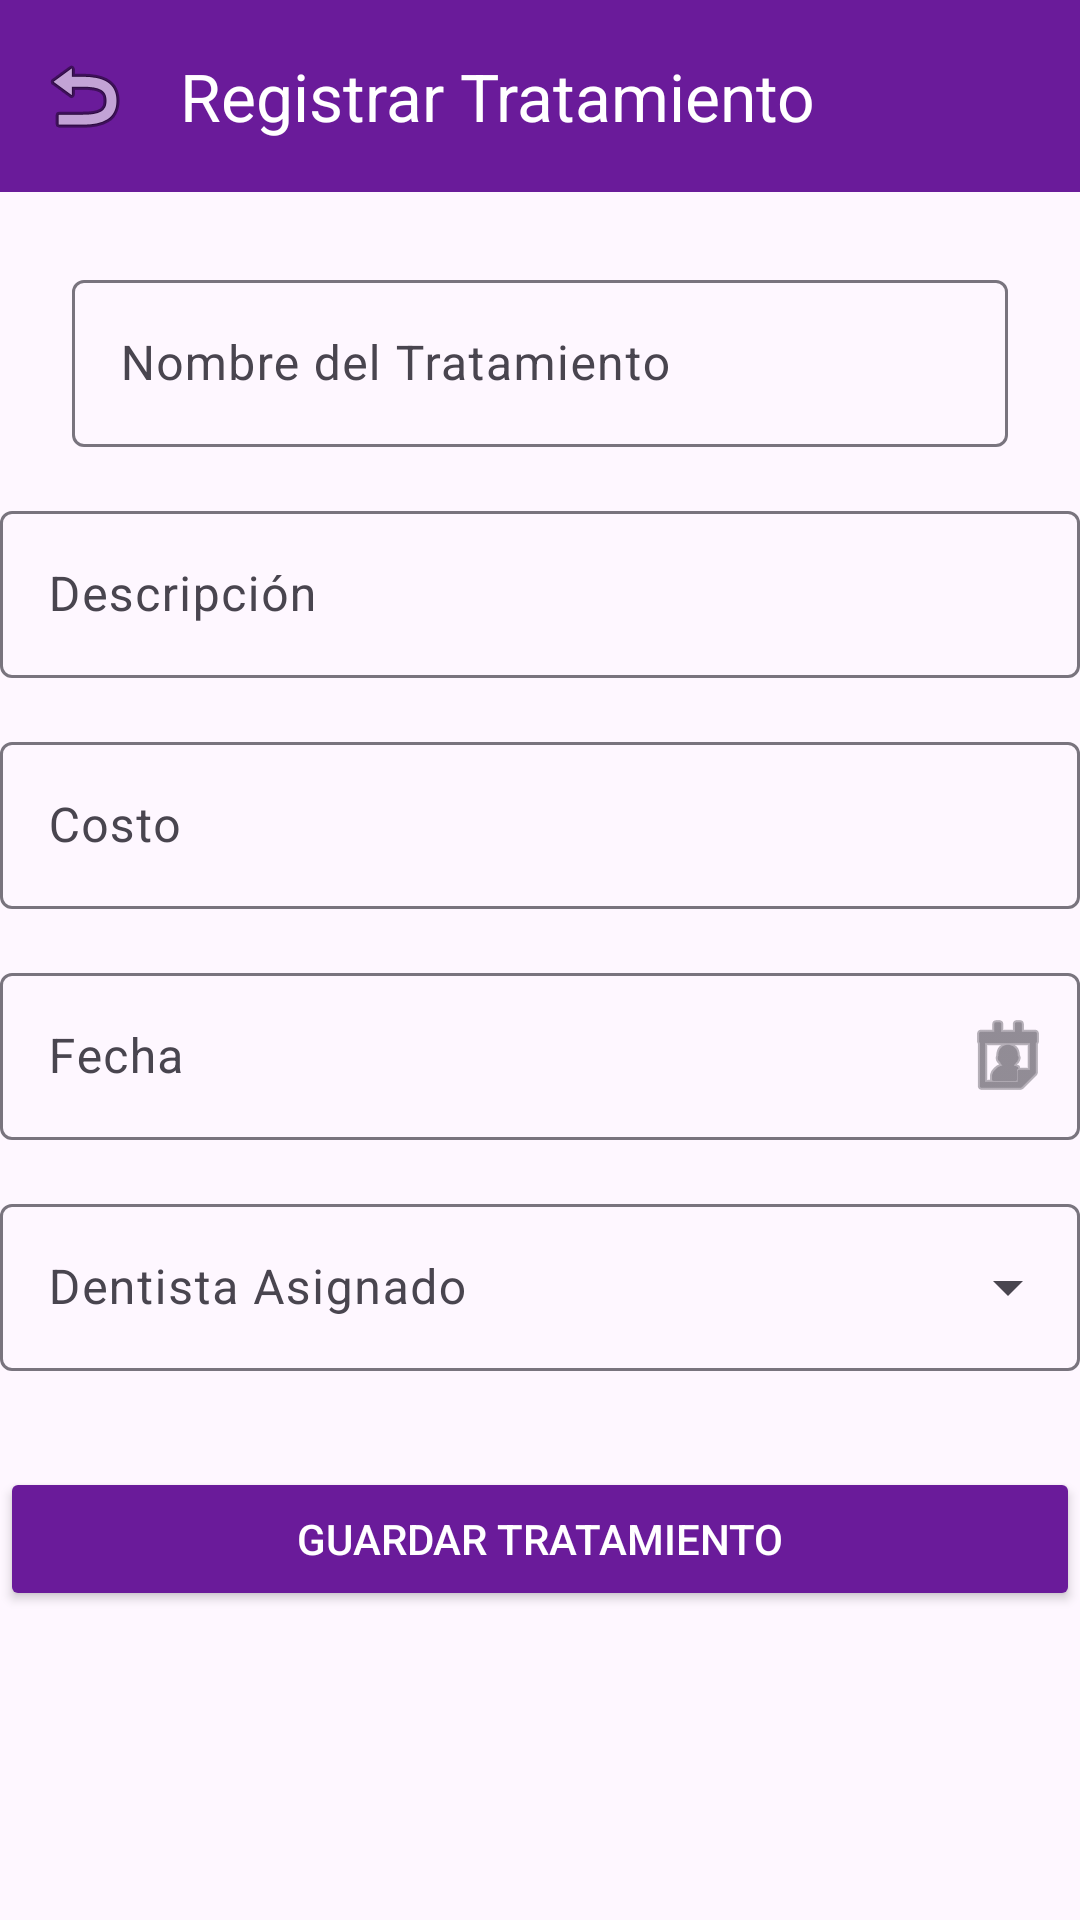

The Android layout XML behind this screen, and the referenced resources:
<!-- AndroidManifest.xml: application theme Theme.Dentiflow -->
<!-- res/layout/fragment_treatment_form.xml -->
<?xml version="1.0" encoding="utf-8"?>
<androidx.core.widget.NestedScrollView xmlns:android="http://schemas.android.com/apk/res/android"
    xmlns:app="http://schemas.android.com/apk/res-auto"
    xmlns:tools="http://schemas.android.com/tools"
    android:layout_width="match_parent"
    android:layout_height="match_parent"
    tools:context=".ui.treatments.TreatmentFormFragment">

    <androidx.constraintlayout.widget.ConstraintLayout
        android:layout_width="match_parent"
        android:layout_height="wrap_content">

        <com.google.android.material.appbar.MaterialToolbar
            android:id="@+id/toolbar"
            android:layout_width="match_parent"
            android:layout_height="?attr/actionBarSize"
            android:background="@color/purple_500"
            app:title="Registrar Tratamiento"
            app:titleTextColor="@color/white"
            app:navigationIcon="@android:drawable/ic_menu_revert"
            app:layout_constraintTop_toTopOf="parent" />

        <com.google.android.material.textfield.TextInputLayout
            android:id="@+id/til_name"
            style="@style/Widget.Material3.TextInputLayout.OutlinedBox"
            android:layout_width="match_parent"
            android:layout_height="wrap_content"
            android:layout_marginHorizontal="24dp"
            android:layout_marginTop="24dp"
            android:hint="Nombre del Tratamiento"
            app:layout_constraintTop_toBottomOf="@id/toolbar">

            <com.google.android.material.textfield.TextInputEditText
                android:layout_width="match_parent"
                android:layout_height="wrap_content"
                android:inputType="text" />
        </com.google.android.material.textfield.TextInputLayout>

        <com.google.android.material.textfield.TextInputLayout
            android:id="@+id/til_desc"
            style="@style/Widget.Material3.TextInputLayout.OutlinedBox"
            android:layout_width="match_parent"
            android:layout_height="wrap_content"
            android:layout_marginTop="16dp"
            android:hint="Descripción"
            app:layout_constraintTop_toBottomOf="@id/til_name">

            <com.google.android.material.textfield.TextInputEditText
                android:layout_width="match_parent"
                android:layout_height="wrap_content"
                android:inputType="text" />
        </com.google.android.material.textfield.TextInputLayout>

        <com.google.android.material.textfield.TextInputLayout
            android:id="@+id/til_cost"
            style="@style/Widget.Material3.TextInputLayout.OutlinedBox"
            android:layout_width="match_parent"
            android:layout_height="wrap_content"
            android:layout_marginTop="16dp"
            android:hint="Costo"
            app:prefixText="$"
            app:layout_constraintTop_toBottomOf="@id/til_desc">

            <com.google.android.material.textfield.TextInputEditText
                android:layout_width="match_parent"
                android:layout_height="wrap_content"
                android:inputType="numberDecimal" />
        </com.google.android.material.textfield.TextInputLayout>

        <com.google.android.material.textfield.TextInputLayout
            android:id="@+id/til_date"
            style="@style/Widget.Material3.TextInputLayout.OutlinedBox"
            android:layout_width="match_parent"
            android:layout_height="wrap_content"
            android:layout_marginTop="16dp"
            android:hint="Fecha"
            app:endIconDrawable="@android:drawable/ic_menu_my_calendar"
            app:endIconMode="custom"
            app:layout_constraintTop_toBottomOf="@id/til_cost">

            <com.google.android.material.textfield.TextInputEditText
                android:layout_width="match_parent"
                android:layout_height="wrap_content"
                android:focusable="false"
                android:inputType="none" />
        </com.google.android.material.textfield.TextInputLayout>

        <com.google.android.material.textfield.TextInputLayout
            android:id="@+id/til_dentist"
            style="@style/Widget.Material3.TextInputLayout.OutlinedBox.ExposedDropdownMenu"
            android:layout_width="match_parent"
            android:layout_height="wrap_content"
            android:layout_marginTop="16dp"
            android:hint="Dentista Asignado"
            app:layout_constraintTop_toBottomOf="@id/til_date">

            <AutoCompleteTextView
                android:layout_width="match_parent"
                android:layout_height="wrap_content"
                android:inputType="none" />
        </com.google.android.material.textfield.TextInputLayout>

        <Button
            android:id="@+id/btn_save"
            android:layout_width="match_parent"
            android:layout_height="wrap_content"
            android:layout_marginTop="32dp"
            android:backgroundTint="@color/purple_500"
            android:text="Guardar Tratamiento"
            android:textColor="@color/white"
            app:layout_constraintTop_toBottomOf="@id/til_dentist" />

    </androidx.constraintlayout.widget.ConstraintLayout>
</androidx.core.widget.NestedScrollView>
<!-- resources referenced by this layout -->
<resources>
  <color name="purple_500">#6A1B9A</color>
  <color name="white">#FFFFFFFF</color>
  <style name="Theme.Dentiflow" parent="Base.Theme.Dentiflow" />
  <style name="Base.Theme.Dentiflow" parent="Theme.Material3.DayNight.NoActionBar">
          
          
      </style>
</resources>
